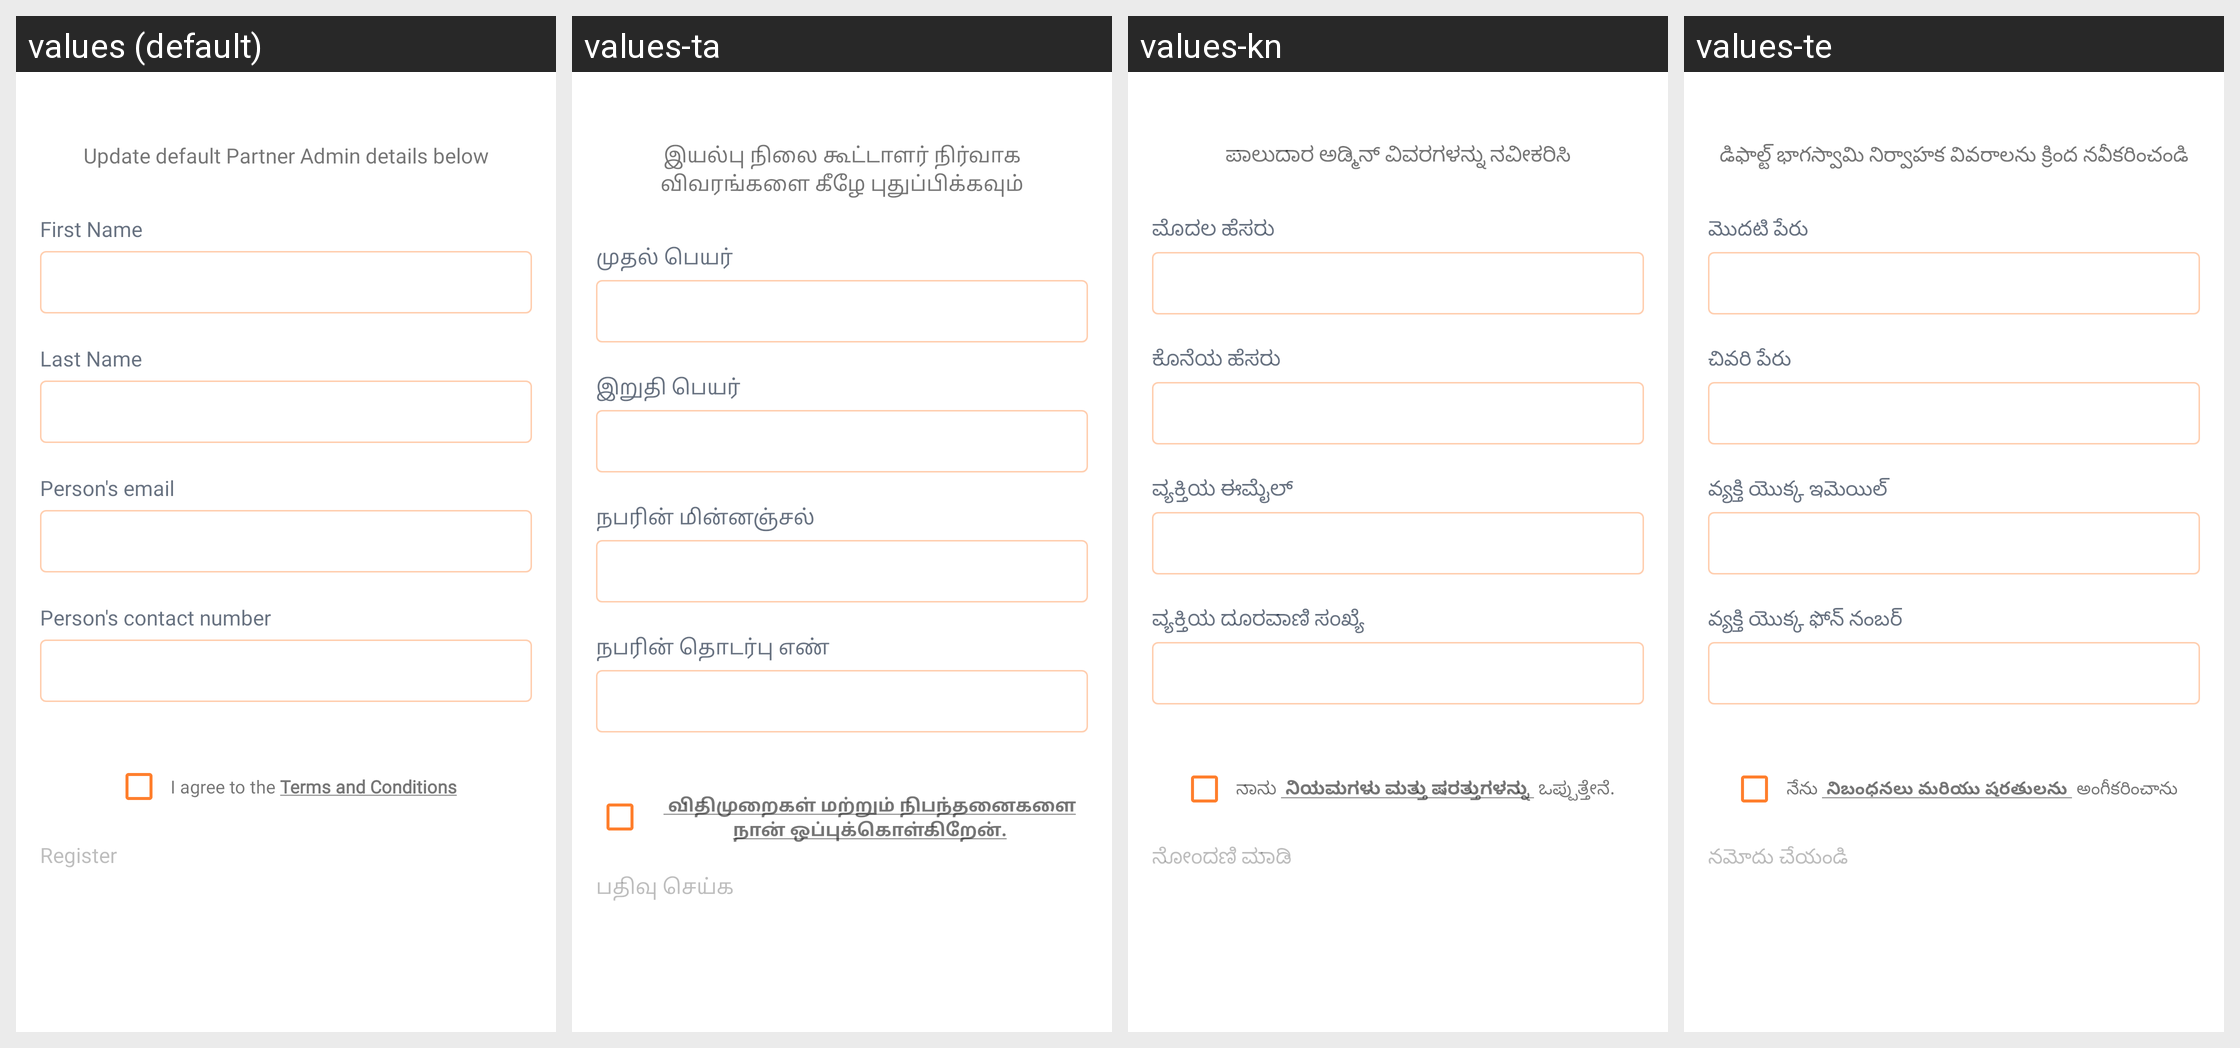

The same Android screen rendered under several of its app's locales, left to right. List the strings drawn on it with the default value and each locale's translation.
Android screen res/layout/layout_register_contact.xml rendered under 4 locales, left to right: values (default), values-ta, values-kn, values-te. Device: Nexus 5 (rendered at 1080×1920; each locale shown at half size, 540×960, under a caption strip naming it); theme Theme.EVidyalokaPartner.
Other locales in the repository, not shown: values-hi, values-mr.
Strings drawn on this screen, with the default value and each locale's value (text and hints the layout hard-codes, and strings that could not be matched under every locale, appear in the picture but are not listed):

description_default_partner_admin
  values: Update default Partner Admin details below
  values-ta: இயல்பு நிலை கூட்டாளர் நிர்வாக விவரங்களை கீழே புதுப்பிக்கவும்
  values-kn: ಪಾಲುದಾರ ಅಡ್ಮಿನ್ ವಿವರಗಳನ್ನು ನವೀಕರಿಸಿ
  values-te: డిఫాల్ట్ భాగస్వామి నిర్వాహక వివరాలను క్రింద నవీకరించండి

fname
  values: First Name
  values-ta: முதல் பெயர்
  values-kn: ಮೊದಲ ಹೆಸರು
  values-te: మొదటి పేరు

lname
  values: Last Name
  values-ta: இறுதி பெயர்
  values-kn: ಕೊನೆಯ ಹೆಸರು
  values-te: చివరి పేరు

person_s_email
  values: Person's email
  values-ta: நபரின் மின்னஞ்சல்
  values-kn: ವ್ಯಕ್ತಿಯ ಈಮೈಲ್
  values-te: వ్యక్తి యొక్క ఇమెయిల్

person_s_contact_number
  values: Person's contact number
  values-ta: நபரின் தொடர்பு எண்
  values-kn: ವ್ಯಕ್ತಿಯ ದೂರವಾಣಿ ಸಂಖ್ಯೆ
  values-te: వ్యక్తి యొక్క ఫోన్ నంబర్

label_register
  values: Register
  values-ta: பதிவு செய்க
  values-kn: ನೋಂದಣಿ ಮಾಡಿ
  values-te: నమోదు చేయండి
